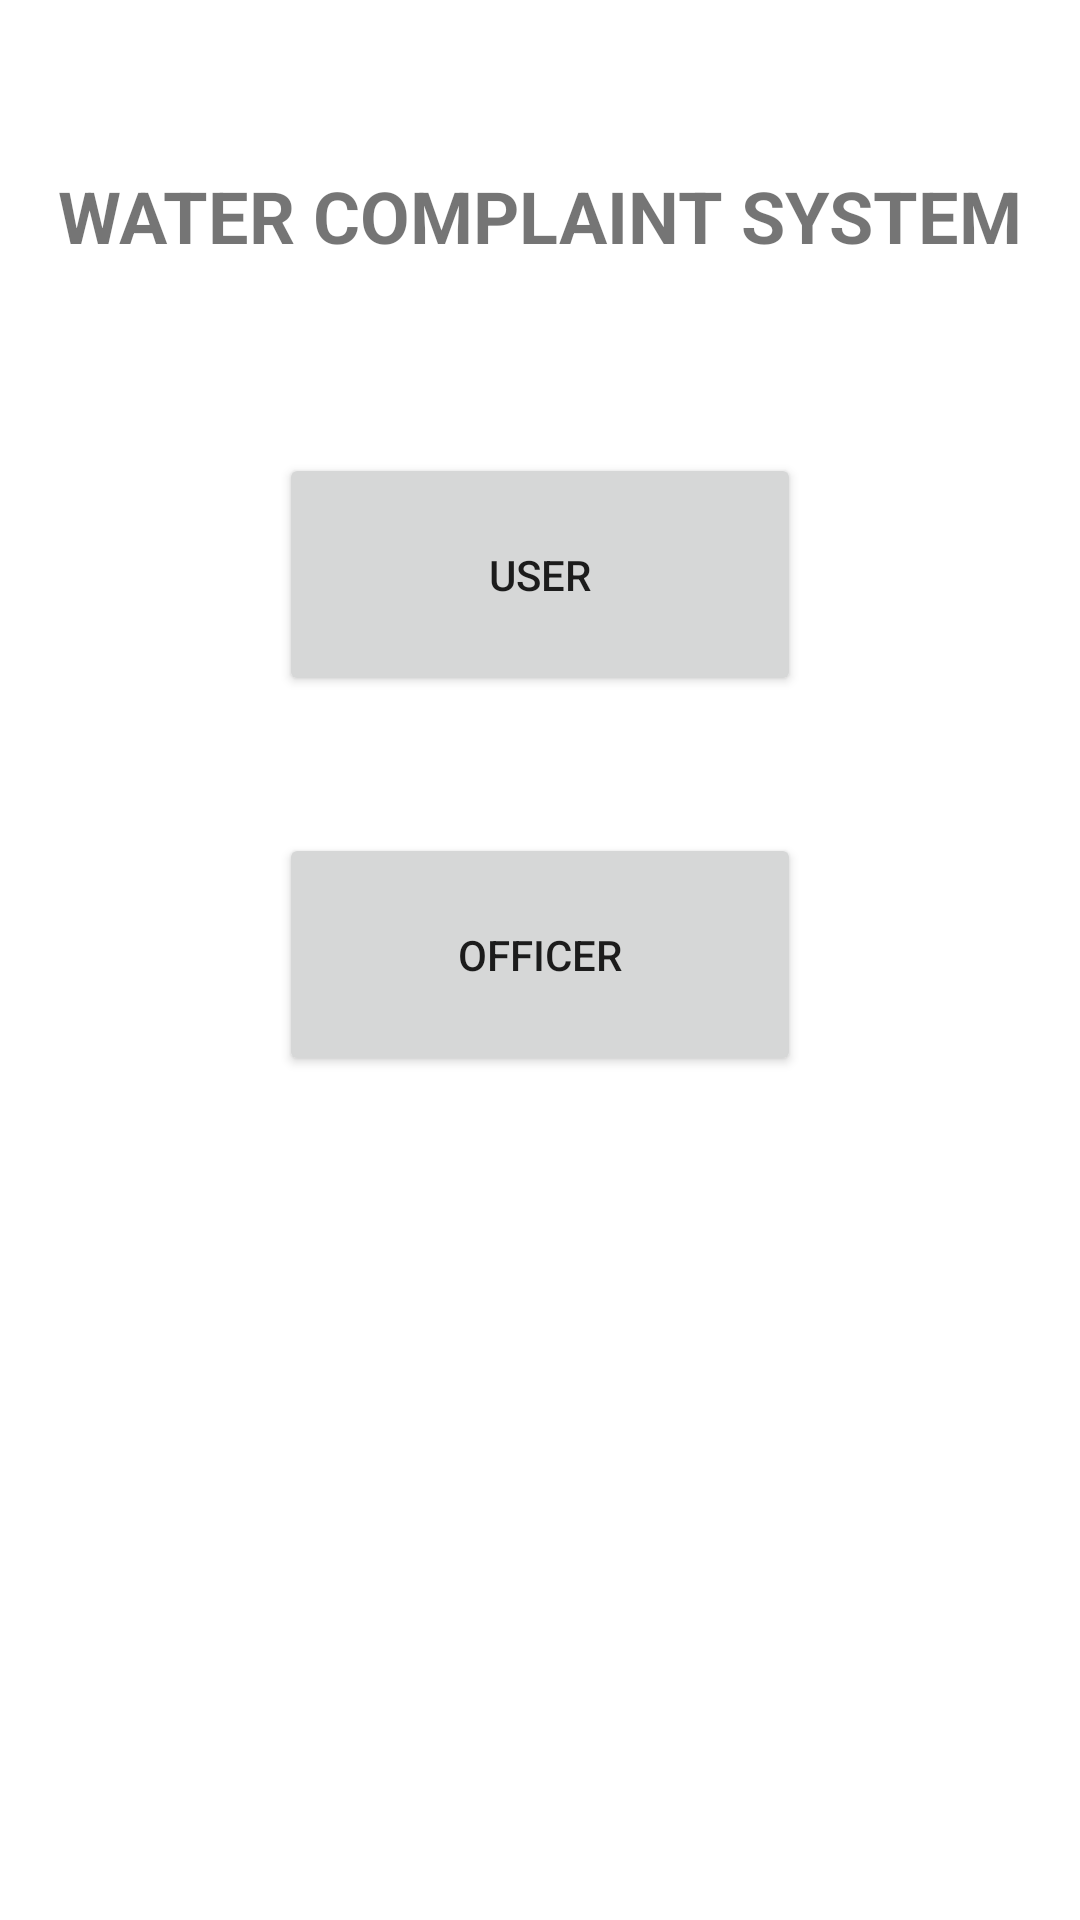

Reconstruct the res/layout file that produces this screen, plus the resources it refers to.
<!-- AndroidManifest.xml: application theme Theme.WaterComplaintSystem -->
<!-- res/layout/activity_main.xml -->
<?xml version="1.0" encoding="utf-8"?>
<androidx.constraintlayout.widget.ConstraintLayout xmlns:android="http://schemas.android.com/apk/res/android"
    xmlns:app="http://schemas.android.com/apk/res-auto"
    xmlns:tools="http://schemas.android.com/tools"
    android:layout_width="match_parent"
    android:layout_height="match_parent"
    tools:context=".MainActivity">


    <Button
        android:id="@+id/user"
        android:layout_width="174dp"
        android:layout_height="81dp"
        android:text="USER"
        app:layout_constraintBottom_toBottomOf="parent"
        app:layout_constraintEnd_toEndOf="parent"
        app:layout_constraintStart_toStartOf="parent"
        app:layout_constraintTop_toTopOf="parent"
        app:layout_constraintVertical_bias="0.26999998" />

    <Button
        android:id="@+id/officer"
        android:layout_width="174dp"
        android:layout_height="81dp"
        android:text="OFFICER"
        app:layout_constraintBottom_toBottomOf="parent"
        app:layout_constraintEnd_toEndOf="parent"
        app:layout_constraintStart_toStartOf="parent"
        app:layout_constraintTop_toBottomOf="@+id/user"
        app:layout_constraintVertical_bias="0.13999999" />

    <TextView
        android:id="@+id/textView2"
        android:layout_width="wrap_content"
        android:layout_height="40dp"
        android:text="WATER COMPLAINT SYSTEM"
        android:textSize="24sp"
        android:textStyle="bold"
        app:layout_constraintBottom_toTopOf="@+id/user"
        app:layout_constraintEnd_toEndOf="parent"
        app:layout_constraintStart_toStartOf="parent"
        app:layout_constraintTop_toTopOf="parent" />
</androidx.constraintlayout.widget.ConstraintLayout>
<!-- resources referenced by this layout -->
<resources>
  <style name="Theme.WaterComplaintSystem" parent="Theme.MaterialComponents.DayNight.DarkActionBar">
          
          <item name="colorPrimary">@color/purple_500</item>
          <item name="colorPrimaryVariant">@color/purple_700</item>
          <item name="colorOnPrimary">@color/white</item>
          
          <item name="colorSecondary">@color/teal_200</item>
          <item name="colorSecondaryVariant">@color/teal_700</item>
          <item name="colorOnSecondary">@color/black</item>
          
          <item name="android:statusBarColor" tools:targetApi="l">?attr/colorPrimaryVariant</item>
          
      </style>
  <!-- not gathered from this repository: default colours our renderer supplied (Android Studio template values) -->
  <color name="purple_500">#FF6200EE</color>
  <color name="purple_700">#FF3700B3</color>
  <color name="teal_200">#FF03DAC5</color>
  <color name="teal_700">#FF018786</color>
  <color name="black">#FF000000</color>
  <color name="white">#FFFFFFFF</color>
</resources>
